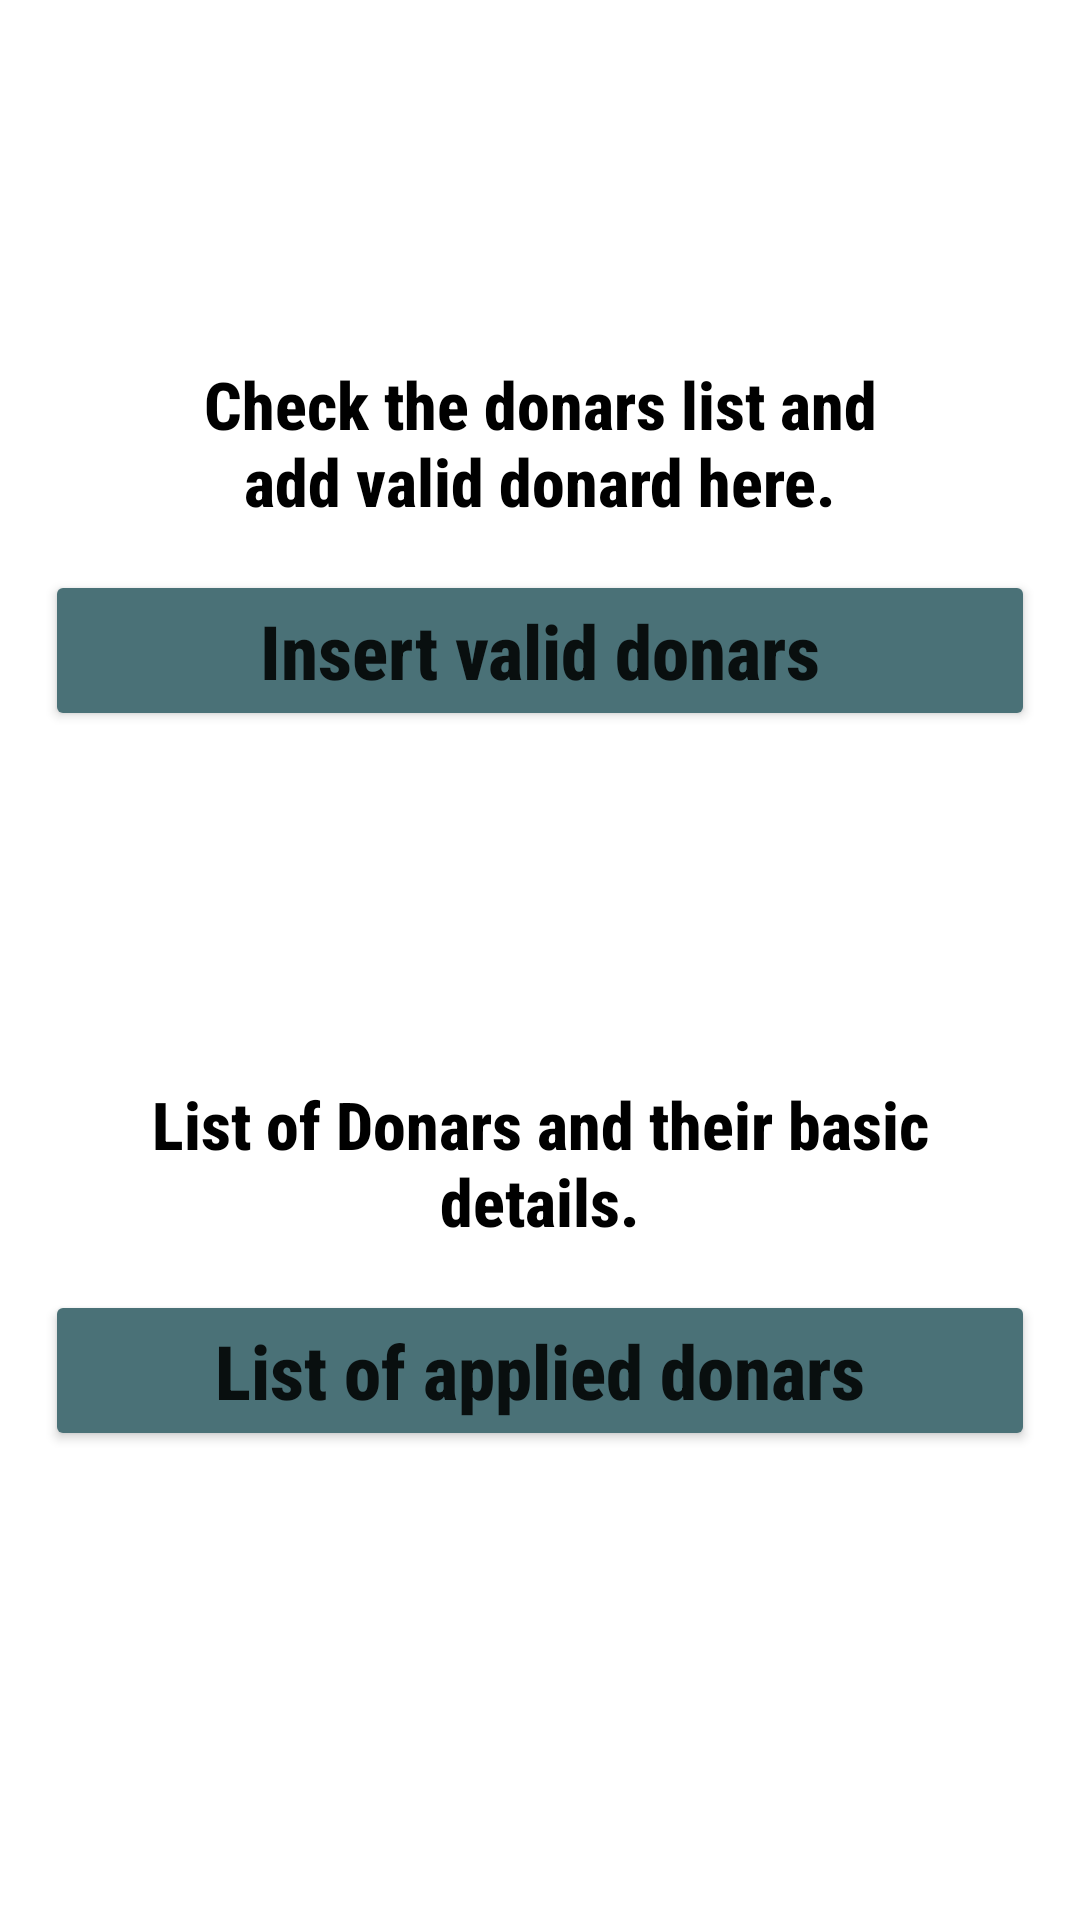

Produce the Android XML layout that renders to this screen, including the resource entries it uses.
<!-- AndroidManifest.xml: application theme Theme.DonateLifeApplication -->
<!-- res/layout/activity_admin.xml -->
<?xml version="1.0" encoding="utf-8"?>
<RelativeLayout xmlns:android="http://schemas.android.com/apk/res/android"
    xmlns:app="http://schemas.android.com/apk/res-auto"
    xmlns:tools="http://schemas.android.com/tools"
    android:layout_width="match_parent"
    android:layout_height="match_parent"
    android:padding="10dp"
    android:background="@drawable/second"
    tools:context=".donatelifeapplication.HomeActivity">

    <TextView
        android:id="@+id/texts1"
        android:layout_width="wrap_content"
        android:layout_height="wrap_content"
        android:layout_marginLeft="40dp"
        android:layout_marginRight="40dp"
        android:layout_centerHorizontal="true"
        android:gravity="center"
        android:text="Check the donars list and add valid donard here."
        android:textColorHint="@color/black"
        android:textColor="@color/black"
        android:textSize="22dp"
        android:textStyle="bold"
        android:layout_marginTop="110dp"
        android:fontFamily="sans-serif-condensed-medium"
        android:layout_below="@+id/btnsignup"/>

    <Button
        android:layout_width="330dp"
        android:layout_centerHorizontal="true"
        android:fontFamily="sans-serif-condensed-medium"
        android:layout_height="wrap_content"
        android:text="Insert valid donars"
        android:backgroundTint="#4A7177"
        android:textAllCaps="false"
        android:layout_marginTop="180dp"
        android:textStyle="bold"
        android:textSize="25dp"
        android:id="@+id/btn_admin">
    </Button>
    <TextView
        android:id="@+id/texts2"
        android:layout_width="wrap_content"
        android:layout_height="wrap_content"
        android:layout_marginLeft="40dp"
        android:layout_marginRight="40dp"
        android:layout_centerHorizontal="true"
        android:gravity="center"
        android:text="List of Donars and their basic details."
        android:textColorHint="@color/black"
        android:textColor="@color/black"
        android:textSize="22dp"
        android:textStyle="bold"
        android:layout_marginTop="350dp"
        android:fontFamily="sans-serif-condensed-medium"
        android:layout_below="@+id/btnsignup"/>
    <Button
        android:layout_width="330dp"
        android:layout_height="wrap_content"
        android:layout_centerHorizontal="true"
        android:text="List of applied donars"
        android:fontFamily="sans-serif-condensed-medium"
        android:backgroundTint="#4A7177"
        android:layout_marginTop="420dp"
        android:textStyle="bold"
        android:textAllCaps="false"
        android:textSize="25dp"
        android:id="@+id/btn_adminlist">
    </Button>

</RelativeLayout>
<!-- resources referenced by this layout -->
<resources>
  <style name="Theme.DonateLifeApplication" parent="Theme.MaterialComponents.DayNight.DarkActionBar">
          
          <item name="colorPrimary">@color/purple_500</item>
          <item name="colorPrimaryVariant">@color/purple_700</item>
          <item name="colorOnPrimary">@color/white</item>
          
          <item name="colorSecondary">@color/teal_200</item>
          <item name="colorSecondaryVariant">@color/teal_700</item>
          <item name="colorOnSecondary">@color/black</item>
          
          <item name="android:statusBarColor" tools:targetApi="l">?attr/colorPrimaryVariant</item>
          
      </style>
  <!-- not gathered from this repository: default colours our renderer supplied (Android Studio template values) -->
  <color name="purple_500">#FF6200EE</color>
  <color name="purple_700">#FF3700B3</color>
  <color name="teal_200">#FF03DAC5</color>
  <color name="teal_700">#FF018786</color>
  <color name="black">#FF000000</color>
  <color name="white">#FFFFFFFF</color>
</resources>
